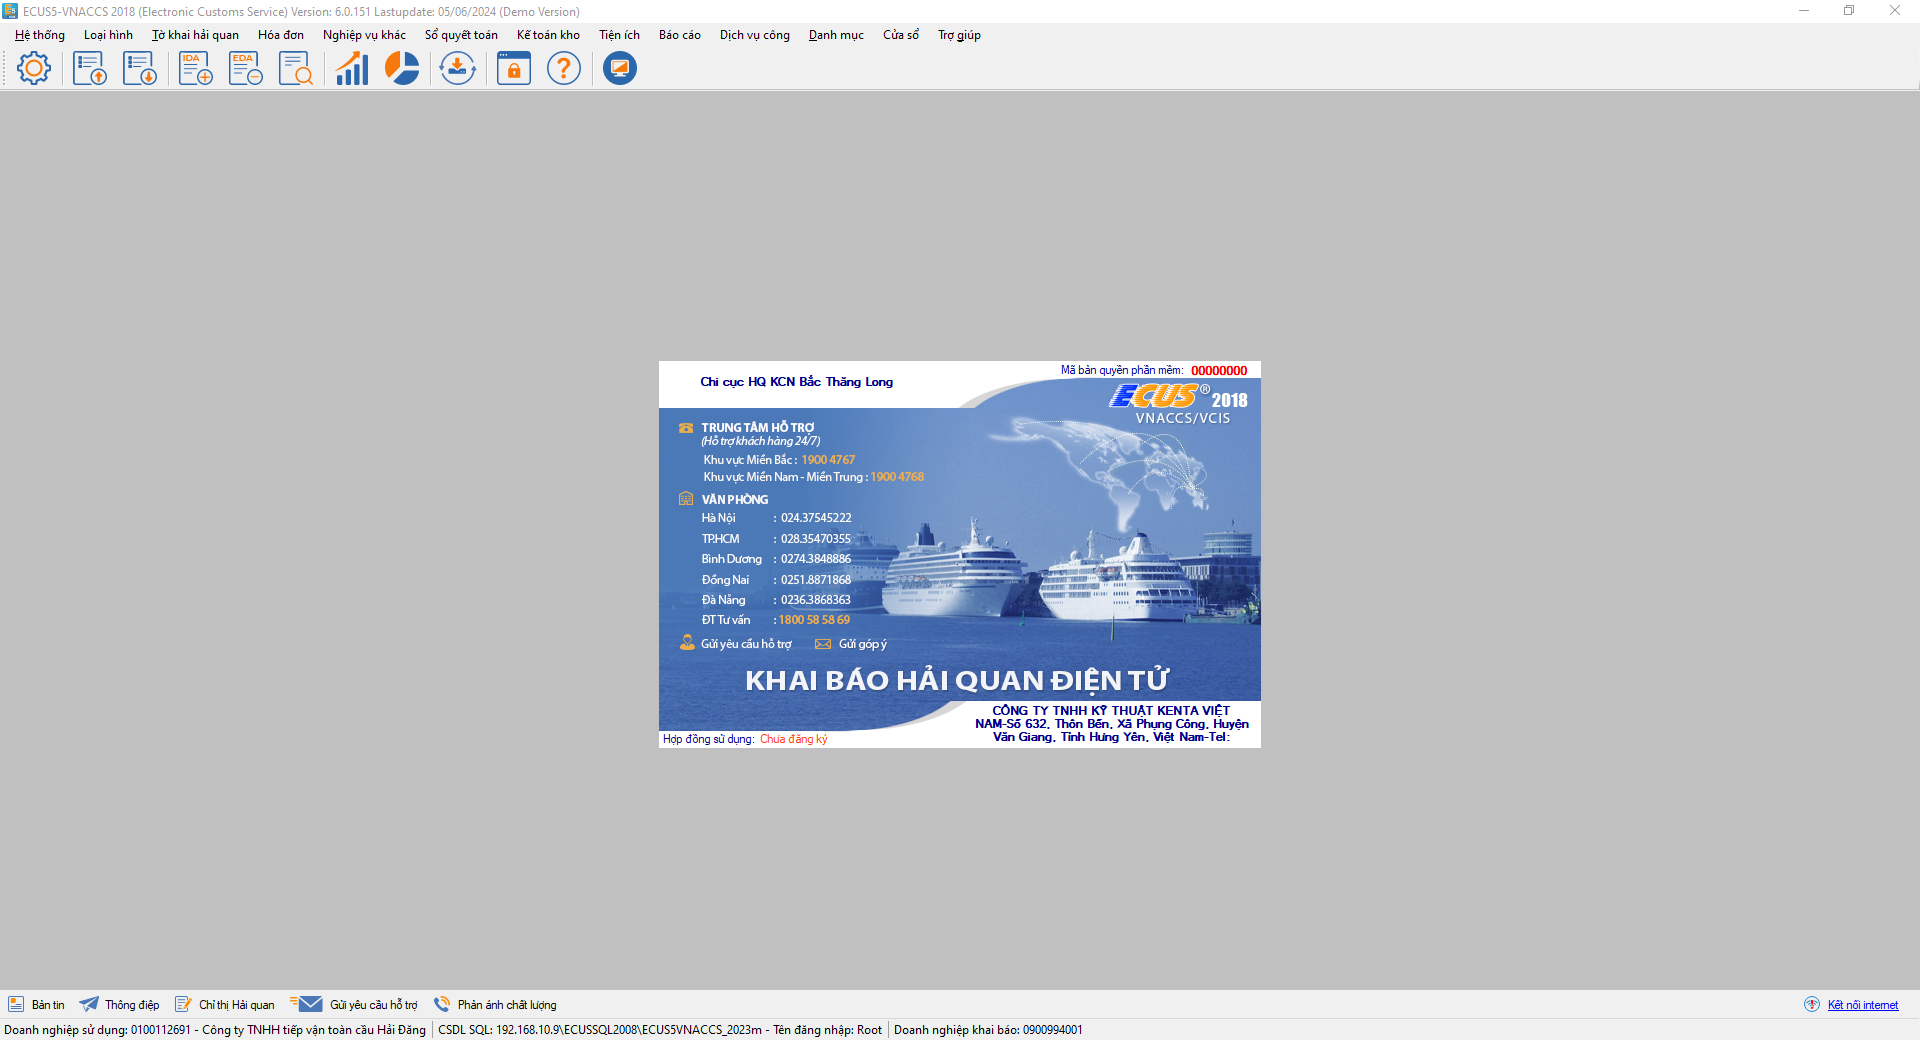
Task: Import Declaretion
Workflow: Main

Step 1 [try]: Use Application: ECUS5-VNACCS 2018 (Electronic Customs Service) Version: 6.0.151 Lastupdate: 05/06/2 on 'frmMain' (ecus5vnaccs.exe)

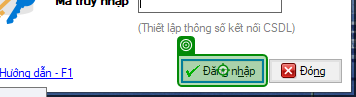
Step 2 [try]: click on 'Đăng nhập'

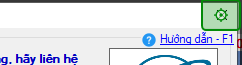
Step 3: click on 'Close'

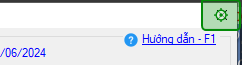
Step 4: click on 'Close'

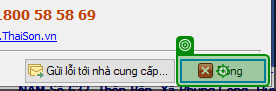
Step 5: click on 'Đóng'

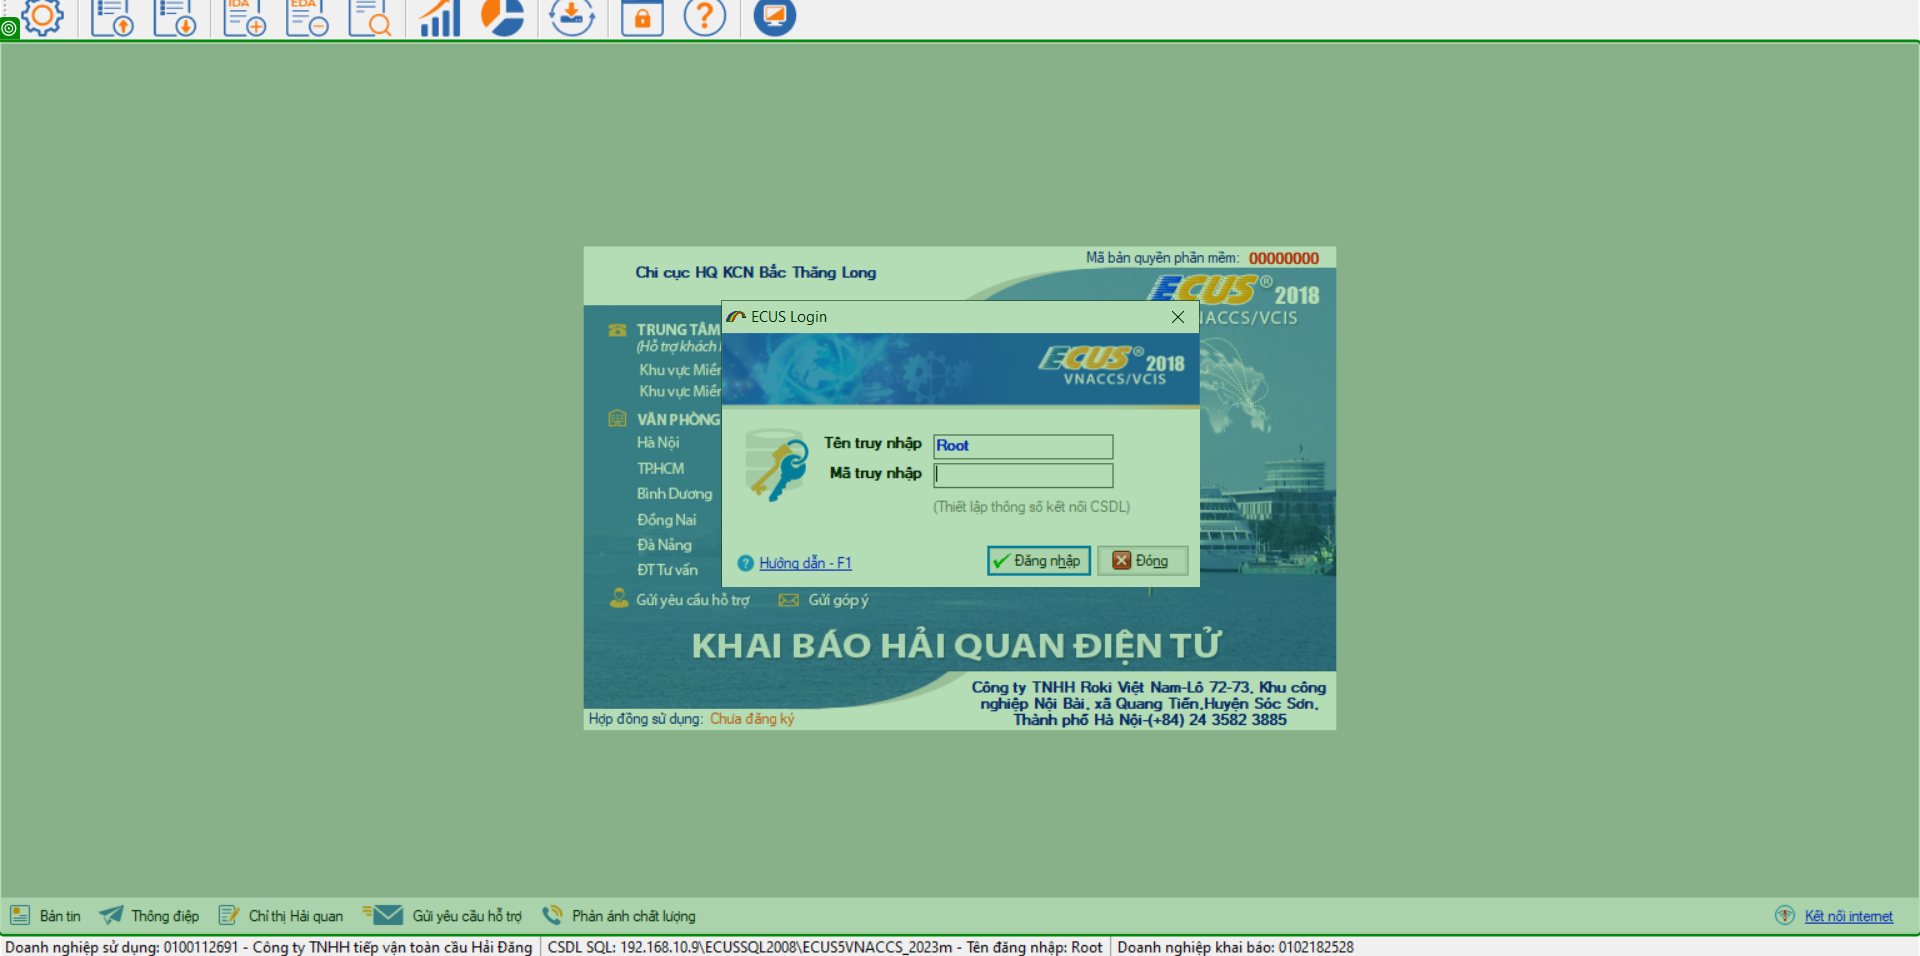
Step 6 [catch]: screenshot-of of 'Đang tự'

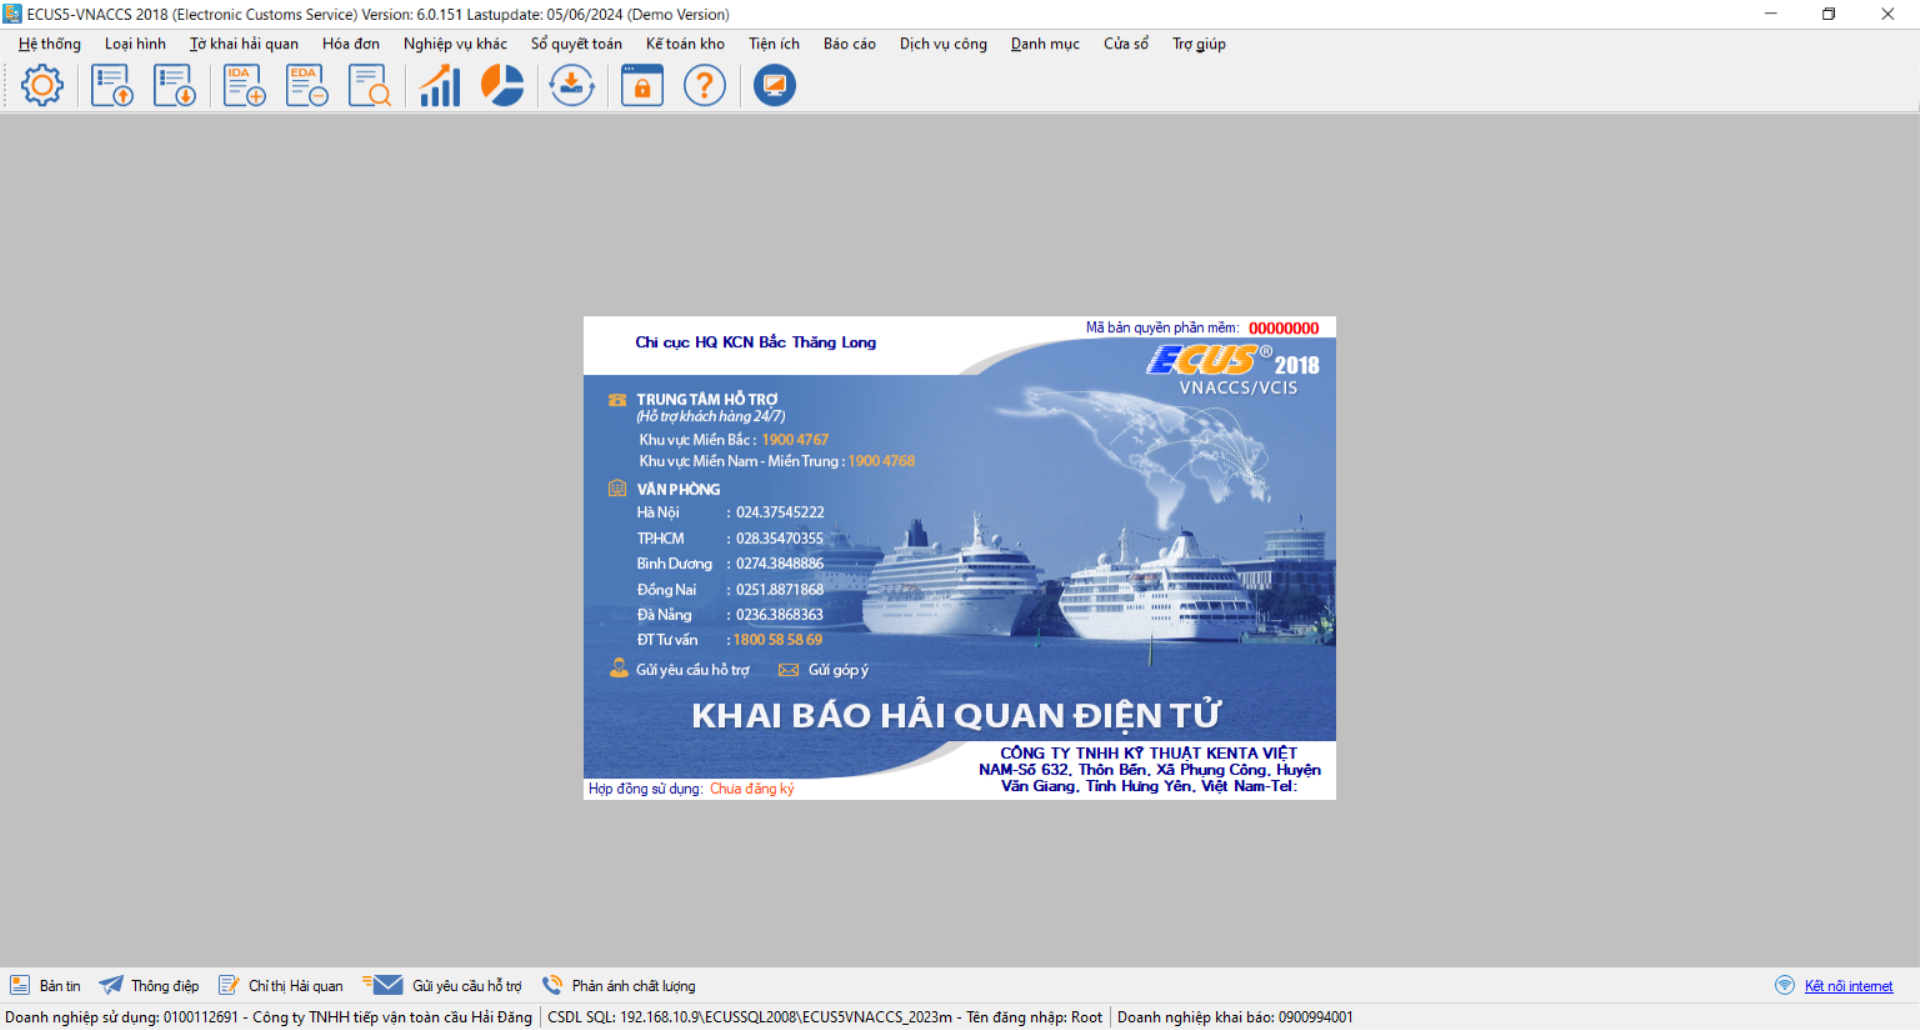
Step 7: Use Application: ECUS5-VNACCS 2018 (Electronic Customs Service) Version: 6.0.151 Lastupdate: 05/06/2 on 'frmMain' (ecus5vnaccs.exe)